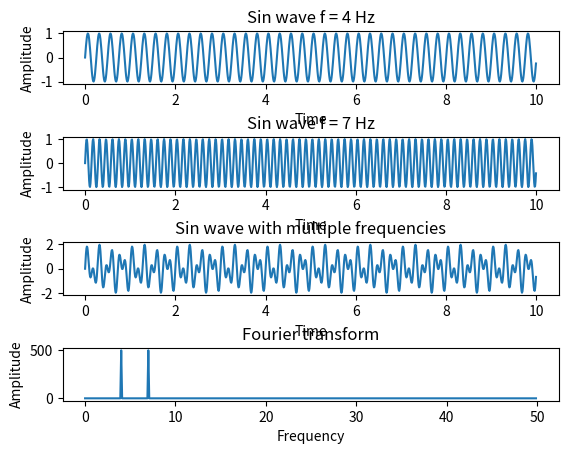

The matplotlib source for this figure:
# https://pythontic.com/visualization/signals/fouriertransform_fft
import numpy as np
import matplotlib.pyplot as plt

fs = 100.0
Ts = 1/fs

t0 = 0
tf = 10

f1 = 4
f2 = 7

t = np.arange(t0, tf, Ts)

sig1 = np.sin(2*np.pi*f1*t)
sig2 = np.sin(2*np.pi*f2*t)

figure, axis = plt.subplots(4,1)
plt.subplots_adjust(hspace=1)

axis[0].set_title('Sin wave f = 4 Hz')
axis[0].plot(t,sig1)
axis[0].set_xlabel('Time')
axis[0].set_ylabel('Amplitude')

axis[1].set_title('Sin wave f = 7 Hz')
axis[1].plot(t,sig2)
axis[1].set_xlabel('Time')
axis[1].set_ylabel('Amplitude')

sig3 = sig1 + sig2

axis[2].set_title('Sin wave with multiple frequencies')
axis[2].plot(t,sig3)
axis[2].set_xlabel('Time')
axis[2].set_ylabel('Amplitude')


trans1 = np.fft.rfft(sig3)#/len(sig3) # Normalize (
f1 = np.fft.fftfreq(len(sig3), Ts)
print("Input signal is ", len(sig3), " long")
print("Output of fft() is ", len(trans1), " long")
print(len(f1), " frequency bins created")
print("fft result is of type ", trans1.dtype)

# Exclude redundant frequencies in discrete transform
usablebins = range(len(trans1) - 1) # last bin is negative frequency
trans2 = trans1[usablebins]
f2 = f1[usablebins]

# Checking that frequency amplitude is aligned to correct frequency
# finspect = range(39,42) # 4 Hz
# finspect = range(69,72) # 7 Hz
# print(f2[finspect])
# print(abs(trans2[finspect]))


axis[3].set_title('Fourier transform')
axis[3].plot(f2,abs(trans2))
axis[3].set_xlabel('Frequency')
axis[3].set_ylabel('Amplitude')

plt.show()
